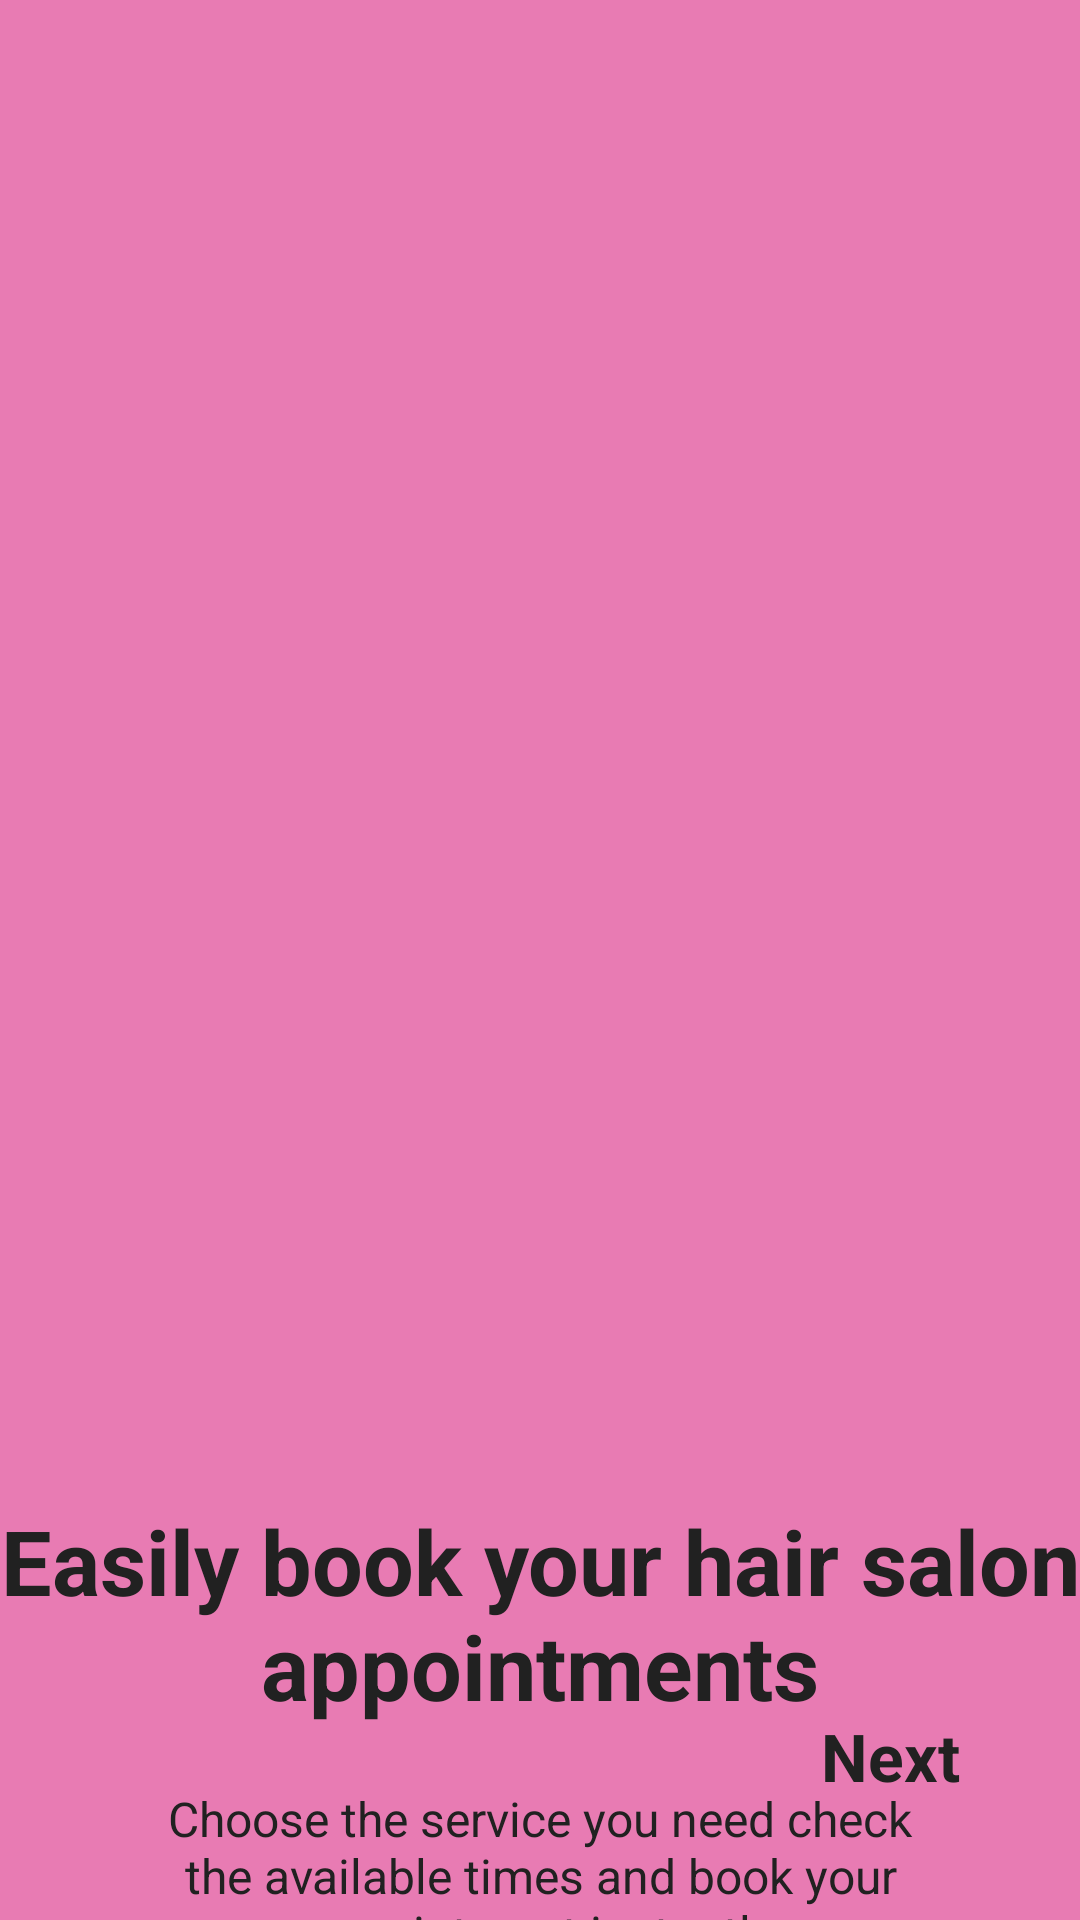

This screen was rendered from an Android layout file. Write that file and the resources it references.
<!-- AndroidManifest.xml: application theme Theme.GlamoraApp -->
<!-- res/layout/fragment_first_screen.xml -->
<?xml version="1.0" encoding="utf-8"?>
<androidx.constraintlayout.widget.ConstraintLayout xmlns:android="http://schemas.android.com/apk/res/android"
    xmlns:app="http://schemas.android.com/apk/res-auto"
    xmlns:tools="http://schemas.android.com/tools"
    android:layout_width="match_parent"
    android:layout_height="match_parent"
    android:background="@color/primary_light"
    tools:context=".ui.fragment.onboarding.screens.first.FirstScreenFragment">

    <TextView
        android:id="@+id/title"
        android:layout_width="wrap_content"
        android:layout_height="wrap_content"
        android:layout_marginTop="50dp"
        android:gravity="center"
        android:text="@string/onboarding_1_title"
        android:textColor="@color/text_primary"
        android:textSize="30sp"
        android:textStyle="bold"
        app:layout_constraintEnd_toEndOf="parent"
        app:layout_constraintStart_toStartOf="parent"
        app:layout_constraintTop_toBottomOf="@+id/imageView" />

    <ImageView
        android:id="@+id/imageView"
        android:layout_width="match_parent"
        android:layout_height="300dp"
        android:layout_marginTop="150dp"
        android:src="@drawable/img_onboarding_one"
        app:layout_constraintEnd_toEndOf="parent"
        app:layout_constraintStart_toStartOf="parent"
        app:layout_constraintTop_toTopOf="parent" />

    <TextView
        android:id="@+id/description"
        android:layout_width="match_parent"
        android:layout_height="wrap_content"
        android:layout_marginStart="50dp"
        android:layout_marginTop="20dp"
        android:layout_marginEnd="50dp"
        android:gravity="center"
        android:text="@string/onboarding_1_description"
        android:textColor="@color/text_primary"
        android:textSize="16sp"
        app:layout_constraintEnd_toEndOf="parent"
        app:layout_constraintStart_toStartOf="parent"
        app:layout_constraintTop_toBottomOf="@+id/title" />

    <TextView
        android:id="@+id/next"
        android:layout_width="wrap_content"
        android:layout_height="wrap_content"
        android:layout_marginEnd="40dp"
        android:layout_marginBottom="40dp"
        android:text="@string/next"
        android:textColor="@color/text_primary"
        android:textSize="22sp"
        android:textStyle="bold"
        app:layout_constraintBottom_toBottomOf="parent"
        app:layout_constraintEnd_toEndOf="parent" />


</androidx.constraintlayout.widget.ConstraintLayout>
<!-- resources referenced by this layout -->
<resources>
  <color name="primary_light">#e87bb3</color>
  <color name="text_primary">#212121</color>
  <string name="next">Next</string>
  <string name="onboarding_1_description">Choose the service you need check the available times and book your appointment instantly</string>
  <string name="onboarding_1_title">Easily book your hair salon appointments</string>
  <style name="Theme.GlamoraApp" parent="Base.Theme.GlamoraApp" />
  <style name="Base.Theme.GlamoraApp" parent="Theme.Material3.DayNight.NoActionBar">
          
          
      </style>
</resources>
